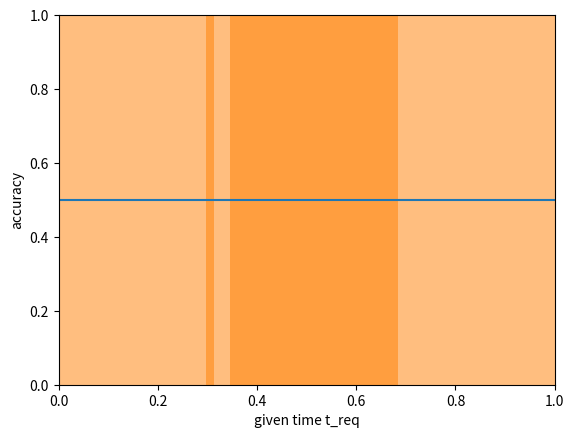

Source code (Python):
#!/bin/python3
# -*-coding:utf-8-*-

import matplotlib.pyplot as plt
import numpy as np
import random
import math

def nd(x, u, si):
    return np.exp(-(x-u)**2/(2*si))/(2*np.pi*si)**0.5


u = 0.7
si = 0.1
data = np.random.normal(u, si, size=10000)
plt.hist(data, bins=50, color="#ff7f00", alpha=0.5)
data = np.random.normal((1.0-u), si, size=10000)
plt.hist(data, bins=50, color="#ff7f00", alpha=0.5)
plt.xlim([0.0, 1.0])
plt.xlabel("likelihood")
plt.ylabel("count")
plt.show()

def operator_model(time):
    min_time = 3.0
    min_acc = 0.5
    max_acc = 0.9 
    slope = 0.2
    if time < min_time:
        return min_acc

    acc = (time-min_time) * slope + min_acc
    return acc if acc <= max_acc else max_acc

acc_data = []
for time in range(0, 10):
    acc_data.append(operator_model(time))

plt.plot(np.arange(0, 10), acc_data)
plt.xlabel("given time t_req")
plt.ylabel("accuracy")
plt.ylim([0.0, 1.0])
plt.show()

